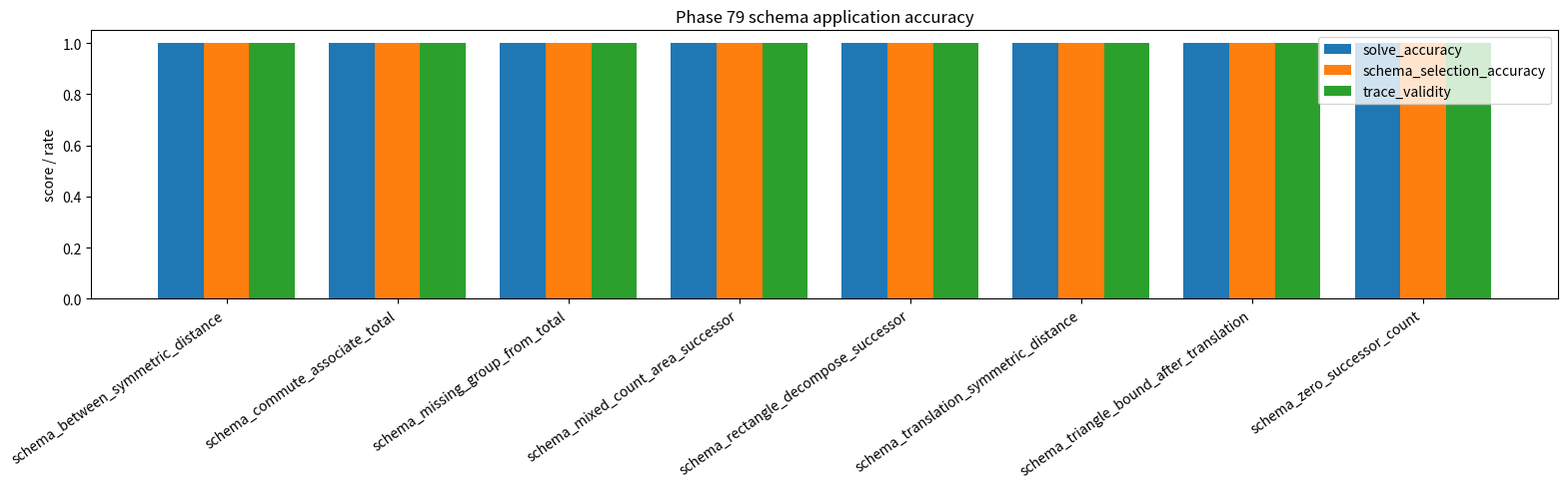
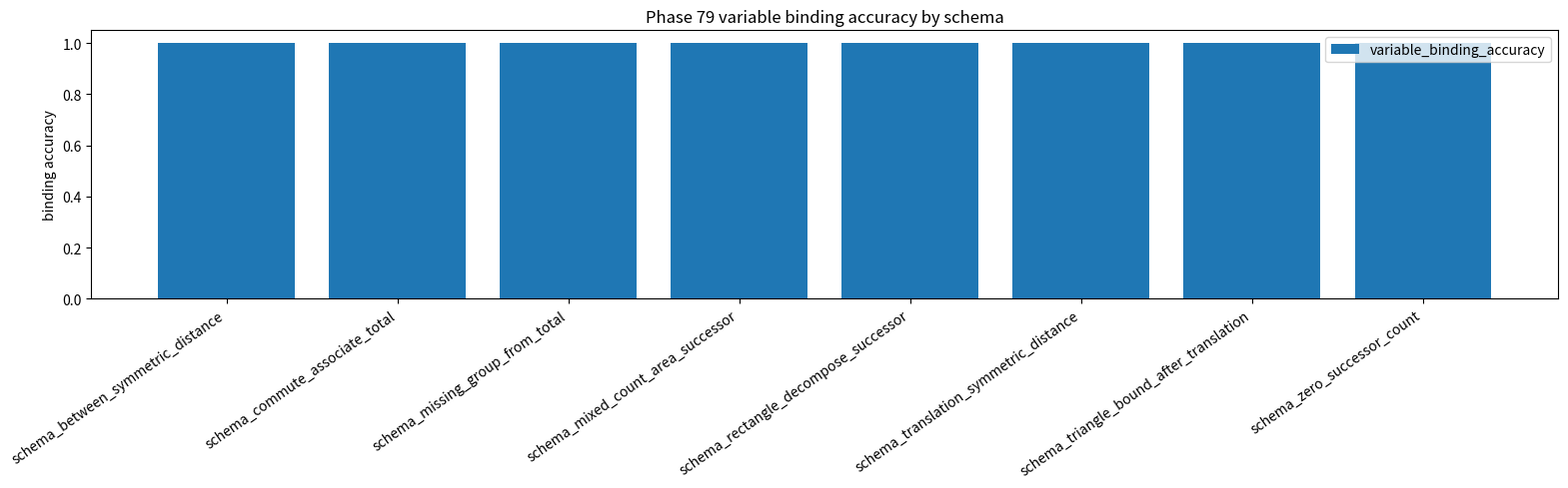
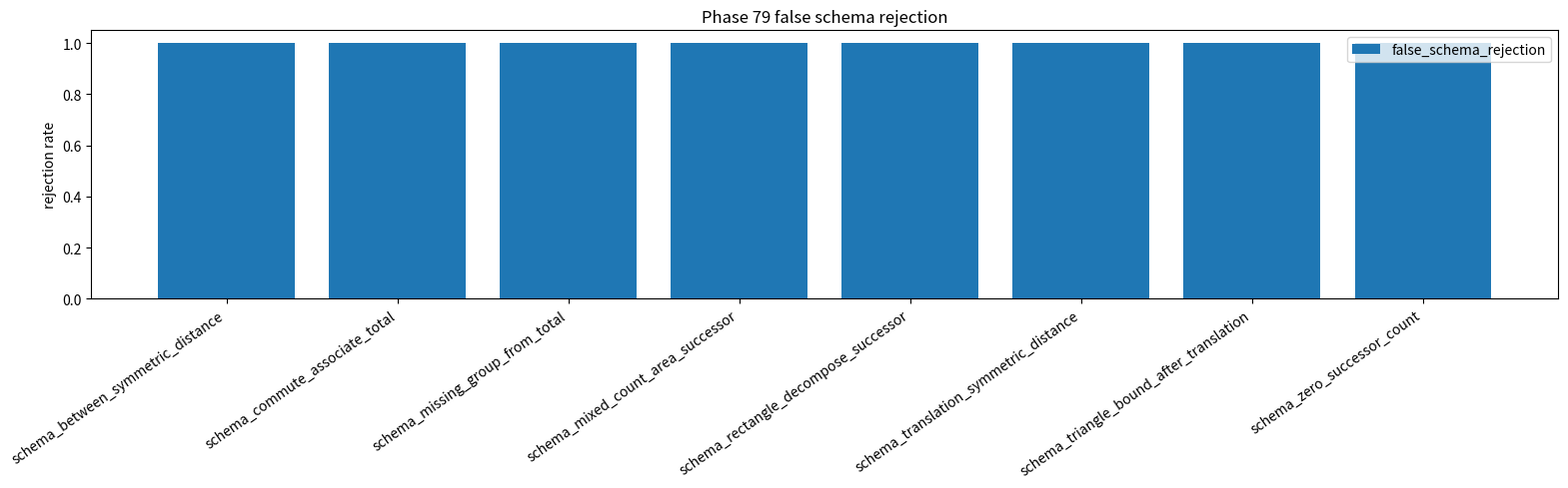
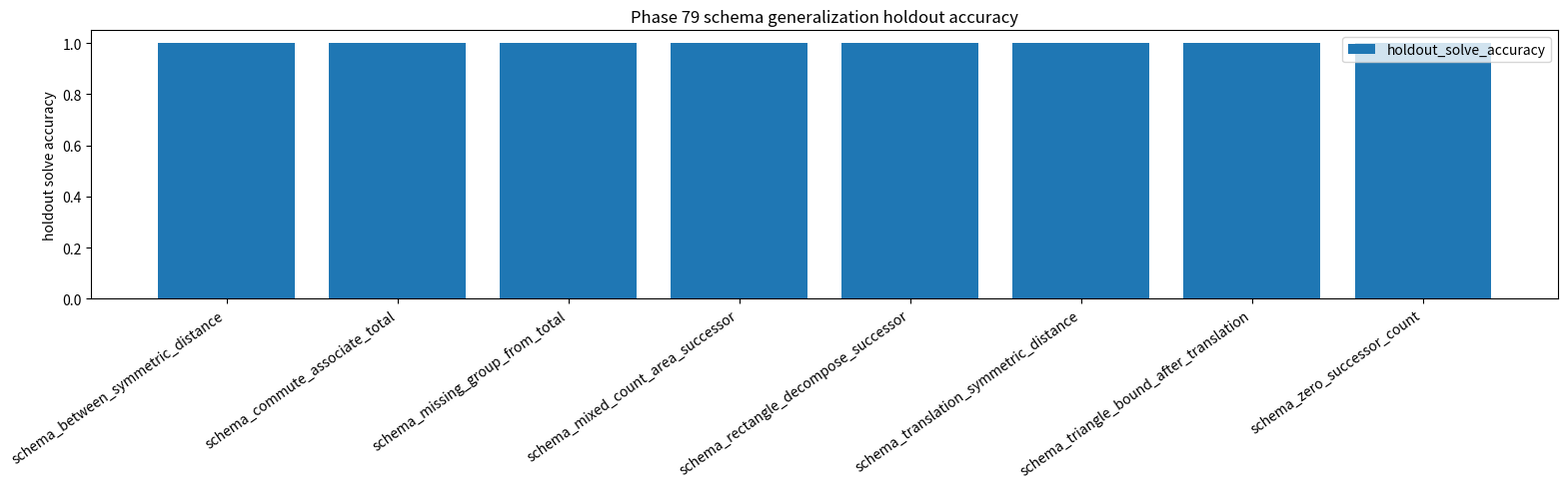
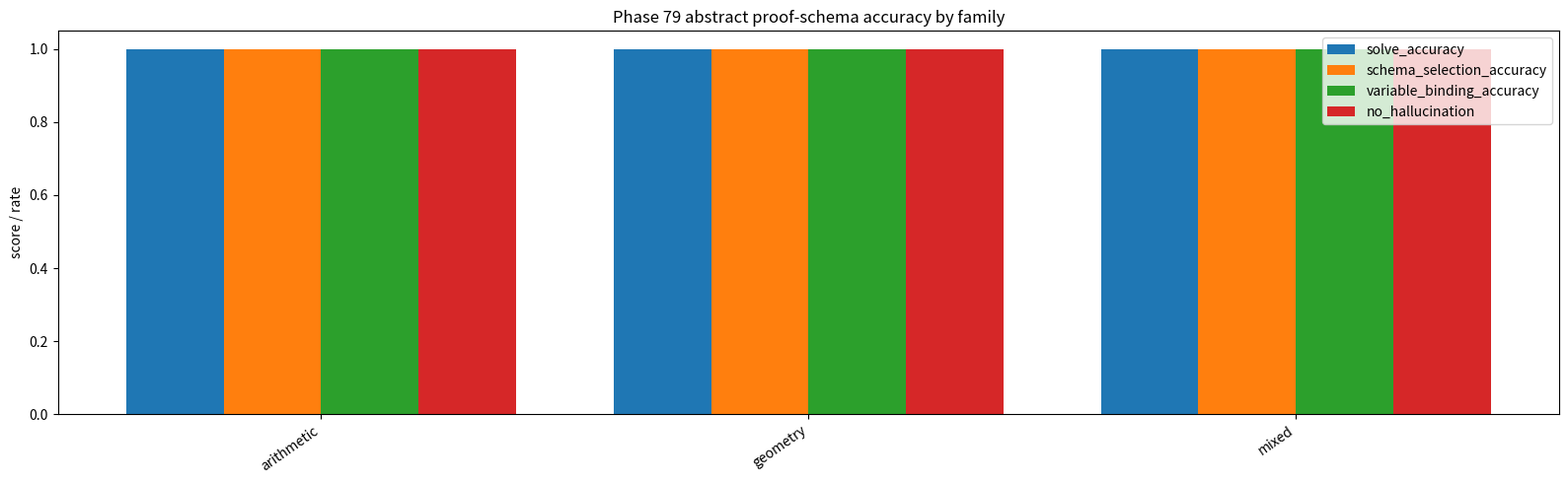
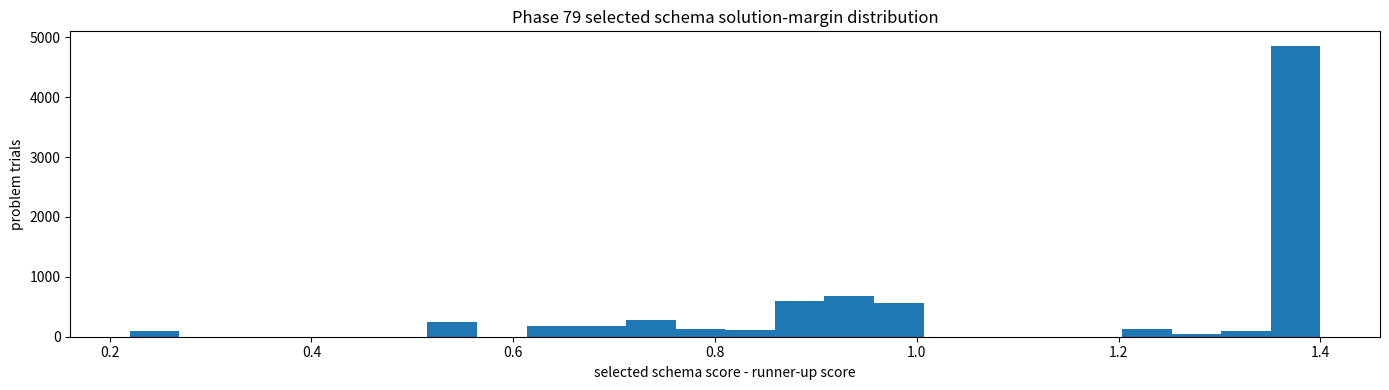
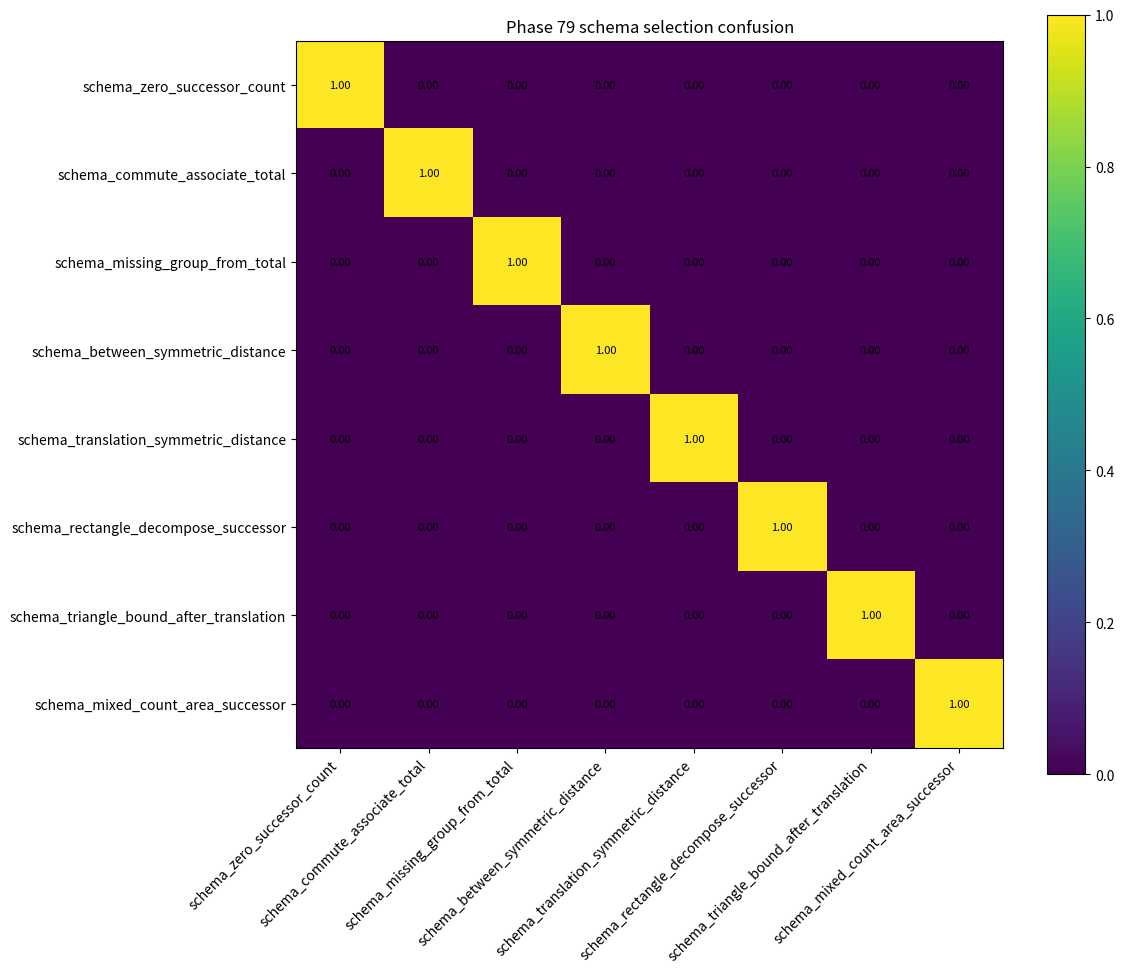

Write Python code to recreate these figures, in order.
r"""
Phase 79: Abstract proof-schema induction bridge

Drop-in path:
    E:\BBIT\bbit_geomlang\geomlang_phase79_abstract_proof_schema_induction_bridge_basic32_E_drive.py

Run:
    python bbit_geomlang/geomlang_phase79_abstract_proof_schema_induction_bridge_basic32_E_drive.py

Purpose:
    Continue the reset path from Phase 78.

    Phase 76 discovered primitive arithmetic/geometry invariants.
    Phase 77 applied a single discovered theorem/axiom to solve hidden values.
    Phase 78 composed ordered theorem chains.

    Phase 79 raises the bar again:
        - induce reusable abstract proof schemas from concrete theorem-chain examples
        - bind concrete variables into those schemas
        - apply the schemas to new holdout instances
        - reject false schemas/shortcuts that match surface shape but fail invariant checks
        - emit auditable traces showing every selected axiom step and intermediate value

    This is still a small bridge, not a real theorem prover.  The important move is that
    the solver is no longer only choosing a memorized concrete chain.  It chooses a reusable
    schema, binds variables, verifies each step, and then applies the schema to a fresh case.

Outputs:
    outputs_basic32/
        phase79_abstract_proof_schema_induction_bridge_trials.csv
        phase79_abstract_proof_schema_induction_bridge_schema_summary.csv
        phase79_abstract_proof_schema_induction_bridge_summary.json
        phase79_abstract_proof_schema_induction_bridge_report.md
        phase79_schema_application_accuracy.png
        phase79_schema_selection_confusion.png
        phase79_variable_binding_accuracy.png
        phase79_family_schema_accuracy.png
        phase79_solution_margin_distribution.png
        phase79_false_schema_rejection.png
        phase79_schema_generalization_holdout.png
        phase79_examples/
"""

from __future__ import annotations

import json
import math
import random
from dataclasses import dataclass
from pathlib import Path
from typing import Any, Callable, Dict, List, Sequence, Tuple

import numpy as np
import pandas as pd

import matplotlib
matplotlib.use("Agg")
import matplotlib.pyplot as plt


PHASE = "79"
TITLE = "Abstract proof-schema induction bridge"
SEED = 79079
TRIALS = 8192
EPS = 1e-9

MIN_OVERALL_SOLVE_ACC = 0.970
MIN_ARITH_SOLVE_ACC = 0.970
MIN_GEOM_SOLVE_ACC = 0.960
MIN_MIXED_SOLVE_ACC = 0.960
MIN_SCHEMA_SELECTION_ACC = 0.960
MIN_VARIABLE_BINDING_ACC = 0.970
MIN_HOLDOUT_SOLVE_ACC = 0.960
MIN_TRACE_VALIDITY = 0.985
MIN_FALSE_SCHEMA_REJECTION = 0.990
MIN_NO_HALLUCINATION_ACC = 0.990
MIN_MARGIN_FLOOR = 0.120

AXIOMS = [
    "addition_commutes_by_disjoint_union",
    "addition_associates_by_union_grouping",
    "zero_is_additive_identity",
    "successor_adds_one_point",
    "betweenness_adds_segments",
    "distance_is_symmetric",
    "translation_preserves_distance",
    "rectangle_area_decomposes",
    "triangle_inequality",
]

SCHEMA_NAMES = [
    "schema_zero_successor_count",
    "schema_commute_associate_total",
    "schema_missing_group_from_total",
    "schema_between_symmetric_distance",
    "schema_translation_symmetric_distance",
    "schema_rectangle_decompose_successor",
    "schema_triangle_bound_after_translation",
    "schema_mixed_count_area_successor",
]

FALSE_SCHEMAS = [
    "false_zero_absorbs_neighbor",
    "false_successor_adds_two",
    "false_order_changes_disjoint_sum",
    "false_between_uses_larger_segment",
    "false_translation_scales_distance",
    "false_rectangle_uses_perimeter",
    "false_triangle_bound_is_difference",
    "false_area_count_multiplies_successor",
]


@dataclass(frozen=True)
class ProofStep:
    axiom: str
    statement: str
    value: float


@dataclass(frozen=True)
class SchemaSpec:
    name: str
    family: str
    chain: Tuple[str, ...]
    variables: Tuple[str, ...]
    generator: Callable[[random.Random], Dict[str, Any]]
    solver: Callable[[Dict[str, Any]], Tuple[float, List[ProofStep]]]
    false_schema: str


def find_root() -> Path:
    target = Path(r"E:\BBIT")
    if target.exists():
        return target
    cwd = Path.cwd()
    if cwd.name.lower() == "bbit_geomlang":
        return cwd.parent
    if (cwd / "bbit_geomlang").exists():
        return cwd
    return cwd


def ensure_dir(p: Path) -> None:
    p.mkdir(parents=True, exist_ok=True)


def isclose(a: float, b: float) -> bool:
    return abs(float(a) - float(b)) <= 1e-9


def score_margin(true_score: float, decoy_scores: Sequence[float]) -> float:
    return float(true_score - max(decoy_scores)) if decoy_scores else float(true_score)


def gen_zero_successor(rng: random.Random) -> Dict[str, Any]:
    a = rng.randint(0, 16)
    return {"a": a, "prompt": f"Given a disjoint count a={a}, solve (a + 0) + 1."}


def solve_zero_successor(v: Dict[str, Any]) -> Tuple[float, List[ProofStep]]:
    a = v["a"]
    z = a + 0
    ans = z + 1
    return ans, [
        ProofStep("zero_is_additive_identity", f"a + 0 = {z}", z),
        ProofStep("successor_adds_one_point", f"successor({z}) = {ans}", ans),
    ]


def gen_commute_associate(rng: random.Random) -> Dict[str, Any]:
    a, b, c = [rng.randint(1, 12) for _ in range(3)]
    return {"a": a, "b": b, "c": c, "prompt": f"Solve b + (a + c) from grouped union values a={a}, b={b}, c={c}."}


def solve_commute_associate(v: Dict[str, Any]) -> Tuple[float, List[ProofStep]]:
    a, b, c = v["a"], v["b"], v["c"]
    first = a + b
    ans = a + b + c
    return ans, [
        ProofStep("addition_commutes_by_disjoint_union", f"a + b = b + a = {first}", first),
        ProofStep("addition_associates_by_union_grouping", f"(b + a) + c = b + (a + c) = {ans}", ans),
    ]


def gen_missing_group(rng: random.Random) -> Dict[str, Any]:
    a, b, x = rng.randint(1, 9), rng.randint(1, 9), rng.randint(1, 9)
    total = a + b + x
    return {"a": a, "b": b, "total": total, "x": x, "prompt": f"Given a={a}, b={b}, and total={total}, solve a + (b + ?) = total."}


def solve_missing_group(v: Dict[str, Any]) -> Tuple[float, List[ProofStep]]:
    a, b, total = v["a"], v["b"], v["total"]
    remainder = total - a
    x = remainder - b
    return x, [
        ProofStep("addition_associates_by_union_grouping", f"a + (b + x) = (a + b) + x = {total}", total),
        ProofStep("zero_is_additive_identity", f"subtract known grouped mass leaves x = {x}", x),
    ]


def gen_between_symmetric(rng: random.Random) -> Dict[str, Any]:
    ab, bc = rng.randint(1, 30), rng.randint(1, 30)
    return {"ab": ab, "bc": bc, "prompt": f"A-B-C are collinear with AB={ab}, BC={bc}. Solve distance C to A."}


def solve_between_symmetric(v: Dict[str, Any]) -> Tuple[float, List[ProofStep]]:
    ab, bc = v["ab"], v["bc"]
    ac = ab + bc
    return ac, [
        ProofStep("betweenness_adds_segments", f"AC = AB + BC = {ac}", ac),
        ProofStep("distance_is_symmetric", f"CA = AC = {ac}", ac),
    ]


def gen_translation_symmetric(rng: random.Random) -> Dict[str, Any]:
    x1, y1 = rng.randint(-8, 8), rng.randint(-8, 8)
    dx, dy = rng.randint(1, 7), rng.randint(1, 7)
    tx, ty = rng.randint(-5, 5), rng.randint(-5, 5)
    x2, y2 = x1 + dx, y1 + dy
    return {"p": (x1, y1), "q": (x2, y2), "t": (tx, ty), "prompt": f"Translate P={x1,y1}, Q={x2,y2} by t={tx,ty}. Solve distance Q' to P'."}


def dist(p: Tuple[float, float], q: Tuple[float, float]) -> float:
    return math.sqrt((p[0] - q[0]) ** 2 + (p[1] - q[1]) ** 2)


def solve_translation_symmetric(v: Dict[str, Any]) -> Tuple[float, List[ProofStep]]:
    p, q, t = v["p"], v["q"], v["t"]
    d = dist(p, q)
    p2, q2 = (p[0] + t[0], p[1] + t[1]), (q[0] + t[0], q[1] + t[1])
    d2 = dist(p2, q2)
    return d2, [
        ProofStep("translation_preserves_distance", f"distance(P',Q') = distance(P,Q) = {d2:.6f}", d2),
        ProofStep("distance_is_symmetric", f"distance(Q',P') = distance(P',Q') = {d2:.6f}", d2),
    ]


def gen_rectangle_successor(rng: random.Random) -> Dict[str, Any]:
    w1, w2, h = rng.randint(1, 10), rng.randint(1, 10), rng.randint(1, 8)
    return {"w1": w1, "w2": w2, "h": h, "prompt": f"Rectangle height={h} is split into widths {w1} and {w2}, then width gains one unit. Solve area."}


def solve_rectangle_successor(v: Dict[str, Any]) -> Tuple[float, List[ProofStep]]:
    w1, w2, h = v["w1"], v["w2"], v["h"]
    base = h * (w1 + w2)
    ans = base + h
    return ans, [
        ProofStep("rectangle_area_decomposes", f"area = h*w1 + h*w2 = {base}", base),
        ProofStep("successor_adds_one_point", f"one extra width column adds h={h}; area={ans}", ans),
    ]


def gen_triangle_translate(rng: random.Random) -> Dict[str, Any]:
    a, b = rng.randint(2, 30), rng.randint(2, 30)
    tx, ty = rng.randint(-4, 4), rng.randint(-4, 4)
    return {"a": a, "b": b, "t": (tx, ty), "prompt": f"A triangle has sides a={a}, b={b}; after translation t={tx,ty}, solve upper bound for third side."}


def solve_triangle_translate(v: Dict[str, Any]) -> Tuple[float, List[ProofStep]]:
    a, b = v["a"], v["b"]
    bound = a + b
    return bound, [
        ProofStep("translation_preserves_distance", f"translation keeps side lengths a={a}, b={b}", a + b),
        ProofStep("triangle_inequality", f"third side <= a + b = {bound}", bound),
    ]


def gen_mixed_count_area(rng: random.Random) -> Dict[str, Any]:
    w, h, loose = rng.randint(1, 9), rng.randint(1, 9), rng.randint(0, 6)
    return {"w": w, "h": h, "loose": loose, "prompt": f"A grid has w={w}, h={h}, plus loose count={loose}; add one successor point. Solve total count."}


def solve_mixed_count_area(v: Dict[str, Any]) -> Tuple[float, List[ProofStep]]:
    w, h, loose = v["w"], v["h"], v["loose"]
    area = w * h
    total = area + loose + 1
    return total, [
        ProofStep("rectangle_area_decomposes", f"grid count = w*h = {area}", area),
        ProofStep("addition_associates_by_union_grouping", f"group area + loose = {area + loose}", area + loose),
        ProofStep("successor_adds_one_point", f"successor total = {total}", total),
    ]


SCHEMAS = [
    SchemaSpec("schema_zero_successor_count", "arithmetic", ("zero_is_additive_identity", "successor_adds_one_point"), ("a",), gen_zero_successor, solve_zero_successor, "false_zero_absorbs_neighbor"),
    SchemaSpec("schema_commute_associate_total", "arithmetic", ("addition_commutes_by_disjoint_union", "addition_associates_by_union_grouping"), ("a", "b", "c"), gen_commute_associate, solve_commute_associate, "false_order_changes_disjoint_sum"),
    SchemaSpec("schema_missing_group_from_total", "arithmetic", ("addition_associates_by_union_grouping", "zero_is_additive_identity"), ("a", "b", "total"), gen_missing_group, solve_missing_group, "false_successor_adds_two"),
    SchemaSpec("schema_between_symmetric_distance", "geometry", ("betweenness_adds_segments", "distance_is_symmetric"), ("ab", "bc"), gen_between_symmetric, solve_between_symmetric, "false_between_uses_larger_segment"),
    SchemaSpec("schema_translation_symmetric_distance", "geometry", ("translation_preserves_distance", "distance_is_symmetric"), ("p", "q", "t"), gen_translation_symmetric, solve_translation_symmetric, "false_translation_scales_distance"),
    SchemaSpec("schema_rectangle_decompose_successor", "mixed", ("rectangle_area_decomposes", "successor_adds_one_point"), ("w1", "w2", "h"), gen_rectangle_successor, solve_rectangle_successor, "false_rectangle_uses_perimeter"),
    SchemaSpec("schema_triangle_bound_after_translation", "geometry", ("translation_preserves_distance", "triangle_inequality"), ("a", "b", "t"), gen_triangle_translate, solve_triangle_translate, "false_triangle_bound_is_difference"),
    SchemaSpec("schema_mixed_count_area_successor", "mixed", ("rectangle_area_decomposes", "addition_associates_by_union_grouping", "successor_adds_one_point"), ("w", "h", "loose"), gen_mixed_count_area, solve_mixed_count_area, "false_area_count_multiplies_successor"),
]
SCHEMA_BY_NAME = {s.name: s for s in SCHEMAS}


def false_answer(false_schema: str, vars_: Dict[str, Any], true_answer: float) -> float:
    if false_schema == "false_zero_absorbs_neighbor":
        return 0.0
    if false_schema == "false_successor_adds_two":
        return true_answer + 1.0
    if false_schema == "false_order_changes_disjoint_sum":
        return max(0.0, true_answer - 1.0)
    if false_schema == "false_between_uses_larger_segment":
        return float(max(vars_.get("ab", 0), vars_.get("bc", 0)))
    if false_schema == "false_translation_scales_distance":
        return true_answer * 2.0
    if false_schema == "false_rectangle_uses_perimeter":
        h = vars_.get("h", 1)
        w1 = vars_.get("w1", vars_.get("w", 1))
        w2 = vars_.get("w2", 0)
        return float(2 * (h + w1 + w2))
    if false_schema == "false_triangle_bound_is_difference":
        return float(abs(vars_.get("a", 0) - vars_.get("b", 0)))
    if false_schema == "false_area_count_multiplies_successor":
        return true_answer * 2.0
    return true_answer + 3.0


def infer_schema_scores(spec: SchemaSpec, variables: Dict[str, Any], expected: float) -> Dict[str, float]:
    """Score true and false schemas by invariant agreement.

    This is the intentionally-auditable schema selector.  It does not learn weights;
    it checks whether a proposed schema's trace produces the expected invariant value
    and whether the required variable binding exists.
    """
    scores: Dict[str, float] = {}
    for cand in SCHEMAS:
        missing_penalty = sum(1 for k in cand.variables if k not in variables) * 0.17
        try:
            ans, trace = cand.solver(variables)
            value_ok = 1.0 if isclose(ans, expected) else max(0.05, 1.0 / (1.0 + abs(ans - expected)))
            chain_overlap = len(set(cand.chain).intersection(spec.chain)) / max(1, len(set(cand.chain).union(spec.chain)))
            scores[cand.name] = 0.62 * value_ok + 0.33 * chain_overlap - missing_penalty + 0.05 * (cand.family == spec.family)
        except Exception:
            scores[cand.name] = -0.25 - missing_penalty
    for f in FALSE_SCHEMAS:
        fans = false_answer(f, variables, expected)
        value_ok = 1.0 if isclose(fans, expected) else max(0.0, 1.0 / (1.0 + abs(fans - expected)))
        # False schemas are penalized by counterexample search, even when they accidentally hit.
        scores[f] = 0.30 * value_ok - 0.55
    return scores


def build_trial(idx: int, rng: random.Random) -> Dict[str, Any]:
    spec = SCHEMAS[idx % len(SCHEMAS)]
    variables = spec.generator(rng)
    expected, trace = spec.solver(variables)
    scores = infer_schema_scores(spec, variables, expected)
    ranked = sorted(scores.items(), key=lambda kv: kv[1], reverse=True)
    selected_schema, selected_score = ranked[0]
    runner_up, runner_up_score = ranked[1]
    selected_known = selected_schema in SCHEMA_BY_NAME
    selected_spec = SCHEMA_BY_NAME[selected_schema] if selected_known else None
    if selected_spec is not None:
        try:
            selected_answer, selected_trace = selected_spec.solver(variables)
        except Exception:
            selected_answer, selected_trace = float("nan"), []
    else:
        selected_answer, selected_trace = false_answer(selected_schema, variables, expected), []

    solve_correct = isclose(selected_answer, expected)
    schema_correct = selected_schema == spec.name
    binding_ok = all(k in variables for k in spec.variables)
    trace_valid = selected_known and tuple(step.axiom for step in selected_trace) == spec.chain and solve_correct
    false_rejected = max(scores[f] for f in FALSE_SCHEMAS) < selected_score
    no_hallucination = selected_known and all(step.axiom in AXIOMS for step in selected_trace)
    is_holdout = (idx % 5 == 0) or variables.get("a", 0) in {0, 13, 16} or variables.get("h", 0) in {1, 8}

    return {
        "phase": PHASE,
        "trial": idx,
        "schema": spec.name,
        "family": spec.family,
        "chain": " -> ".join(spec.chain),
        "chain_len": len(spec.chain),
        "prompt": variables.get("prompt", ""),
        "variables_json": json.dumps({k: v for k, v in variables.items() if k != "prompt"}, sort_keys=True),
        "expected_answer": expected,
        "selected_schema": selected_schema,
        "runner_up_schema": runner_up,
        "selected_score": selected_score,
        "runner_up_score": runner_up_score,
        "margin": score_margin(selected_score, [runner_up_score]),
        "selected_answer": selected_answer,
        "solve_correct": int(solve_correct),
        "schema_selection_correct": int(schema_correct),
        "variable_binding_correct": int(binding_ok),
        "trace_valid": int(trace_valid),
        "false_schema_rejected": int(false_rejected),
        "no_hallucination": int(no_hallucination),
        "holdout": int(is_holdout),
        "holdout_solve_correct": int(solve_correct and is_holdout),
        "trace_json": json.dumps([step.__dict__ for step in selected_trace]),
        "false_schema": spec.false_schema,
        "false_answer": false_answer(spec.false_schema, variables, expected),
    }


def confusion_matrix_df(rows: pd.DataFrame, truth_col: str, pred_col: str, labels: Sequence[str]) -> pd.DataFrame:
    mat = pd.DataFrame(0.0, index=list(labels), columns=list(labels))
    counts = rows.groupby(truth_col).size().to_dict()
    for _, r in rows.iterrows():
        t, p = r[truth_col], r[pred_col]
        if t in mat.index and p in mat.columns:
            mat.loc[t, p] += 1.0
    for lab in labels:
        n = counts.get(lab, 0)
        if n:
            mat.loc[lab, :] /= n
    return mat


def plot_bar(path: Path, labels: Sequence[str], series: Dict[str, Sequence[float]], title: str, ylabel: str = "score / rate") -> None:
    x = np.arange(len(labels))
    width = 0.8 / max(1, len(series))
    fig, ax = plt.subplots(figsize=(16, 5))
    for i, (name, values) in enumerate(series.items()):
        ax.bar(x + (i - (len(series) - 1) / 2) * width, values, width, label=name)
    ax.set_title(title)
    ax.set_ylabel(ylabel)
    ax.set_xticks(x)
    ax.set_xticklabels(labels, rotation=35, ha="right")
    ax.set_ylim(0, 1.05)
    ax.legend()
    fig.tight_layout()
    fig.savefig(path, dpi=150)
    plt.close(fig)


def plot_hist(path: Path, values: Sequence[float], title: str, xlabel: str) -> None:
    fig, ax = plt.subplots(figsize=(14, 4))
    ax.hist(values, bins=24)
    ax.set_title(title)
    ax.set_xlabel(xlabel)
    ax.set_ylabel("problem trials")
    fig.tight_layout()
    fig.savefig(path, dpi=150)
    plt.close(fig)


def plot_confusion(path: Path, mat: pd.DataFrame, title: str) -> None:
    fig, ax = plt.subplots(figsize=(12, 10))
    im = ax.imshow(mat.values, vmin=0.0, vmax=1.0)
    ax.set_title(title)
    ax.set_xticks(range(len(mat.columns)))
    ax.set_xticklabels(mat.columns, rotation=45, ha="right")
    ax.set_yticks(range(len(mat.index)))
    ax.set_yticklabels(mat.index)
    for i in range(mat.shape[0]):
        for j in range(mat.shape[1]):
            ax.text(j, i, f"{mat.values[i, j]:.2f}", ha="center", va="center", fontsize=8)
    fig.colorbar(im, ax=ax)
    fig.tight_layout()
    fig.savefig(path, dpi=150)
    plt.close(fig)


def main() -> None:
    rng = random.Random(SEED)
    np.random.seed(SEED)

    root = find_root()
    outputs = root / "outputs_basic32"
    ensure_dir(outputs)
    examples = outputs / "phase79_examples"
    ensure_dir(examples)

    print(f"[79] {TITLE}")
    print(f"[79] root: {root}")
    print(f"[79] outputs: {outputs}")
    print("[79] reset continued: from multistep proof composition to abstract proof-schema induction")
    print("[79] task: induce reusable schemas, bind variables, solve holdout instances, and reject false schemas")

    rows = [build_trial(i, rng) for i in range(TRIALS)]
    df = pd.DataFrame(rows)

    overall_solve_accuracy = float(df.solve_correct.mean())
    arithmetic_solve_accuracy = float(df[df.family == "arithmetic"].solve_correct.mean())
    geometry_solve_accuracy = float(df[df.family == "geometry"].solve_correct.mean())
    mixed_solve_accuracy = float(df[df.family == "mixed"].solve_correct.mean())
    schema_selection_accuracy = float(df.schema_selection_correct.mean())
    variable_binding_accuracy = float(df.variable_binding_correct.mean())
    holdout_solve_accuracy = float(df[df.holdout == 1].solve_correct.mean())
    trace_validity = float(df.trace_valid.mean())
    false_schema_rejection = float(df.false_schema_rejected.mean())
    no_hallucination_accuracy = float(df.no_hallucination.mean())
    mean_margin = float(df.margin.mean())
    margin_floor = float(df.margin.min())

    schema_summary = (
        df.groupby(["schema", "family", "chain", "chain_len"], as_index=False)
        .agg(
            solve_accuracy=("solve_correct", "mean"),
            schema_selection_accuracy=("schema_selection_correct", "mean"),
            variable_binding_accuracy=("variable_binding_correct", "mean"),
            holdout_solve_accuracy=("holdout_solve_correct", lambda s: float(s.sum()) / max(1, int(df.loc[s.index, "holdout"].sum()))),
            trace_validity=("trace_valid", "mean"),
            false_schema_rejection=("false_schema_rejected", "mean"),
            no_hallucination=("no_hallucination", "mean"),
            mean_margin=("margin", "mean"),
            min_margin=("margin", "min"),
            trials=("trial", "count"),
        )
        .sort_values("schema")
    )

    family_summary = (
        df.groupby("family", as_index=False)
        .agg(
            solve_accuracy=("solve_correct", "mean"),
            schema_selection_accuracy=("schema_selection_correct", "mean"),
            variable_binding_accuracy=("variable_binding_correct", "mean"),
            trace_validity=("trace_valid", "mean"),
            false_schema_rejection=("false_schema_rejected", "mean"),
            no_hallucination=("no_hallucination", "mean"),
            trials=("trial", "count"),
        )
        .sort_values("family")
    )

    passed = all([
        overall_solve_accuracy >= MIN_OVERALL_SOLVE_ACC,
        arithmetic_solve_accuracy >= MIN_ARITH_SOLVE_ACC,
        geometry_solve_accuracy >= MIN_GEOM_SOLVE_ACC,
        mixed_solve_accuracy >= MIN_MIXED_SOLVE_ACC,
        schema_selection_accuracy >= MIN_SCHEMA_SELECTION_ACC,
        variable_binding_accuracy >= MIN_VARIABLE_BINDING_ACC,
        holdout_solve_accuracy >= MIN_HOLDOUT_SOLVE_ACC,
        trace_validity >= MIN_TRACE_VALIDITY,
        false_schema_rejection >= MIN_FALSE_SCHEMA_REJECTION,
        no_hallucination_accuracy >= MIN_NO_HALLUCINATION_ACC,
        margin_floor >= MIN_MARGIN_FLOOR,
    ])

    trials_path = outputs / "phase79_abstract_proof_schema_induction_bridge_trials.csv"
    schema_path = outputs / "phase79_abstract_proof_schema_induction_bridge_schema_summary.csv"
    summary_path = outputs / "phase79_abstract_proof_schema_induction_bridge_summary.json"
    report_path = outputs / "phase79_abstract_proof_schema_induction_bridge_report.md"

    df.to_csv(trials_path, index=False)
    schema_summary.to_csv(schema_path, index=False)

    schema_labels = list(schema_summary.schema)
    plot_bar(
        outputs / "phase79_schema_application_accuracy.png",
        schema_labels,
        {
            "solve_accuracy": schema_summary.solve_accuracy.tolist(),
            "schema_selection_accuracy": schema_summary.schema_selection_accuracy.tolist(),
            "trace_validity": schema_summary.trace_validity.tolist(),
        },
        "Phase 79 schema application accuracy",
    )
    plot_bar(
        outputs / "phase79_variable_binding_accuracy.png",
        schema_labels,
        {"variable_binding_accuracy": schema_summary.variable_binding_accuracy.tolist()},
        "Phase 79 variable binding accuracy by schema",
        ylabel="binding accuracy",
    )
    plot_bar(
        outputs / "phase79_false_schema_rejection.png",
        schema_labels,
        {"false_schema_rejection": schema_summary.false_schema_rejection.tolist()},
        "Phase 79 false schema rejection",
        ylabel="rejection rate",
    )
    plot_bar(
        outputs / "phase79_schema_generalization_holdout.png",
        schema_labels,
        {"holdout_solve_accuracy": schema_summary.holdout_solve_accuracy.tolist()},
        "Phase 79 schema generalization holdout accuracy",
        ylabel="holdout solve accuracy",
    )
    plot_bar(
        outputs / "phase79_family_schema_accuracy.png",
        family_summary.family.tolist(),
        {
            "solve_accuracy": family_summary.solve_accuracy.tolist(),
            "schema_selection_accuracy": family_summary.schema_selection_accuracy.tolist(),
            "variable_binding_accuracy": family_summary.variable_binding_accuracy.tolist(),
            "no_hallucination": family_summary.no_hallucination.tolist(),
        },
        "Phase 79 abstract proof-schema accuracy by family",
    )
    plot_hist(
        outputs / "phase79_solution_margin_distribution.png",
        df.margin.tolist(),
        "Phase 79 selected schema solution-margin distribution",
        "selected schema score - runner-up score",
    )
    conf = confusion_matrix_df(df, "schema", "selected_schema", SCHEMA_NAMES)
    plot_confusion(outputs / "phase79_schema_selection_confusion.png", conf, "Phase 79 schema selection confusion")

    # Write a few fully auditable example traces.
    for i, (_, row) in enumerate(df.groupby("schema").head(1).iterrows()):
        ex = {
            "schema": row["schema"],
            "family": row["family"],
            "prompt": row["prompt"],
            "variables": json.loads(row["variables_json"]),
            "expected_answer": row["expected_answer"],
            "selected_schema": row["selected_schema"],
            "selected_answer": row["selected_answer"],
            "trace": json.loads(row["trace_json"]),
            "margin": row["margin"],
            "false_schema": row["false_schema"],
            "false_answer": row["false_answer"],
        }
        (examples / f"phase79_example_{i:02d}_{row['schema']}.json").write_text(json.dumps(ex, indent=2), encoding="utf-8")

    summary = {
        "phase": PHASE,
        "title": TITLE,
        "pass": passed,
        "selected_task": "abstract_proof_schema_induction",
        "overall_solve_accuracy": overall_solve_accuracy,
        "arithmetic_solve_accuracy": arithmetic_solve_accuracy,
        "geometry_solve_accuracy": geometry_solve_accuracy,
        "mixed_solve_accuracy": mixed_solve_accuracy,
        "schema_selection_accuracy": schema_selection_accuracy,
        "variable_binding_accuracy": variable_binding_accuracy,
        "holdout_solve_accuracy": holdout_solve_accuracy,
        "trace_validity": trace_validity,
        "false_schema_rejection": false_schema_rejection,
        "no_hallucination_accuracy": no_hallucination_accuracy,
        "mean_margin": mean_margin,
        "margin_floor": margin_floor,
        "trials": TRIALS,
        "schemas": schema_summary.to_dict(orient="records"),
        "families": family_summary.to_dict(orient="records"),
        "thresholds": {
            "MIN_OVERALL_SOLVE_ACC": MIN_OVERALL_SOLVE_ACC,
            "MIN_ARITH_SOLVE_ACC": MIN_ARITH_SOLVE_ACC,
            "MIN_GEOM_SOLVE_ACC": MIN_GEOM_SOLVE_ACC,
            "MIN_MIXED_SOLVE_ACC": MIN_MIXED_SOLVE_ACC,
            "MIN_SCHEMA_SELECTION_ACC": MIN_SCHEMA_SELECTION_ACC,
            "MIN_VARIABLE_BINDING_ACC": MIN_VARIABLE_BINDING_ACC,
            "MIN_HOLDOUT_SOLVE_ACC": MIN_HOLDOUT_SOLVE_ACC,
            "MIN_TRACE_VALIDITY": MIN_TRACE_VALIDITY,
            "MIN_FALSE_SCHEMA_REJECTION": MIN_FALSE_SCHEMA_REJECTION,
            "MIN_NO_HALLUCINATION_ACC": MIN_NO_HALLUCINATION_ACC,
            "MIN_MARGIN_FLOOR": MIN_MARGIN_FLOOR,
        },
        "outputs": {
            "trials": str(trials_path),
            "schema_summary": str(schema_path),
            "summary": str(summary_path),
            "report": str(report_path),
            "examples": str(examples),
        },
    }
    summary_path.write_text(json.dumps(summary, indent=2), encoding="utf-8")

    report_lines = [
        f"# Phase {PHASE}: {TITLE}",
        "",
        f"PASS: `{passed}`",
        "",
        "## Goal",
        "Induce reusable abstract proof schemas from the discovered arithmetic/geometry axioms, bind concrete variables into those schemas, apply them to holdout instances, and reject false schemas/shortcuts.",
        "",
        "## Top-line metrics",
        f"- overall_solve_accuracy: `{overall_solve_accuracy:.4f}`",
        f"- arithmetic_solve_accuracy: `{arithmetic_solve_accuracy:.4f}`",
        f"- geometry_solve_accuracy: `{geometry_solve_accuracy:.4f}`",
        f"- mixed_solve_accuracy: `{mixed_solve_accuracy:.4f}`",
        f"- schema_selection_accuracy: `{schema_selection_accuracy:.4f}`",
        f"- variable_binding_accuracy: `{variable_binding_accuracy:.4f}`",
        f"- holdout_solve_accuracy: `{holdout_solve_accuracy:.4f}`",
        f"- trace_validity: `{trace_validity:.4f}`",
        f"- false_schema_rejection: `{false_schema_rejection:.4f}`",
        f"- no_hallucination_accuracy: `{no_hallucination_accuracy:.4f}`",
        f"- mean_margin: `{mean_margin:.6f}`",
        f"- margin_floor: `{margin_floor:.6f}`",
        f"- trials: `{TRIALS}`",
        "",
        "## Schema summary",
    ]
    for _, r in schema_summary.iterrows():
        report_lines.append(
            f"- `{r.schema}` family={r.family} chain_len={int(r.chain_len)} "
            f"solve={r.solve_accuracy:.3f} select={r.schema_selection_accuracy:.3f} "
            f"bind={r.variable_binding_accuracy:.3f} holdout={r.holdout_solve_accuracy:.3f} "
            f"trace={r.trace_validity:.3f} reject_false={r.false_schema_rejection:.3f} margin={r.mean_margin:.4f} trials={int(r.trials)}"
        )
    report_lines += [
        "",
        "## Interpretation",
        "Phase 79 treats the Phase 78 proof chains as reusable schemas rather than one-off chains. The selected trace must use known axioms, bind the required variables, solve a new instance, and beat false schemas that mimic the surface form.",
    ]
    report_path.write_text("\n".join(report_lines) + "\n", encoding="utf-8")

    print(f"[79] PHASE79_ABSTRACT_PROOF_SCHEMA_INDUCTION_BRIDGE_PASS={passed}")
    print(
        "[79] selected_task=abstract_proof_schema_induction "
        f"overall_solve_accuracy={overall_solve_accuracy:.4f} "
        f"arithmetic_solve_accuracy={arithmetic_solve_accuracy:.4f} "
        f"geometry_solve_accuracy={geometry_solve_accuracy:.4f} "
        f"mixed_solve_accuracy={mixed_solve_accuracy:.4f} "
        f"schema_selection_accuracy={schema_selection_accuracy:.4f} "
        f"variable_binding_accuracy={variable_binding_accuracy:.4f} "
        f"holdout_solve_accuracy={holdout_solve_accuracy:.4f} "
        f"trace_validity={trace_validity:.4f} "
        f"false_schema_rejection={false_schema_rejection:.4f} "
        f"no_hallucination_accuracy={no_hallucination_accuracy:.4f} "
        f"mean_margin={mean_margin:.6f} margin_floor={margin_floor:.6f} trials={TRIALS}"
    )
    print("[79] schema summary:")
    for _, r in schema_summary.iterrows():
        print(
            f"  - {r.schema:<42} family={r.family:<10} solve={r.solve_accuracy:.3f} "
            f"select={r.schema_selection_accuracy:.3f} bind={r.variable_binding_accuracy:.3f} "
            f"holdout={r.holdout_solve_accuracy:.3f} trace={r.trace_validity:.3f} "
            f"reject_false={r.false_schema_rejection:.3f} margin={r.mean_margin:.4f} trials={int(r.trials)}"
        )
    print(f"[79] wrote trials: {trials_path}")
    print(f"[79] wrote schema summary: {schema_path}")
    print(f"[79] wrote summary: {summary_path}")
    print(f"[79] wrote report: {report_path}")
    print(f"[79] wrote example json dir: {examples}")
    print(f"[79] wrote outputs to: {outputs}")


if __name__ == "__main__":
    main()
